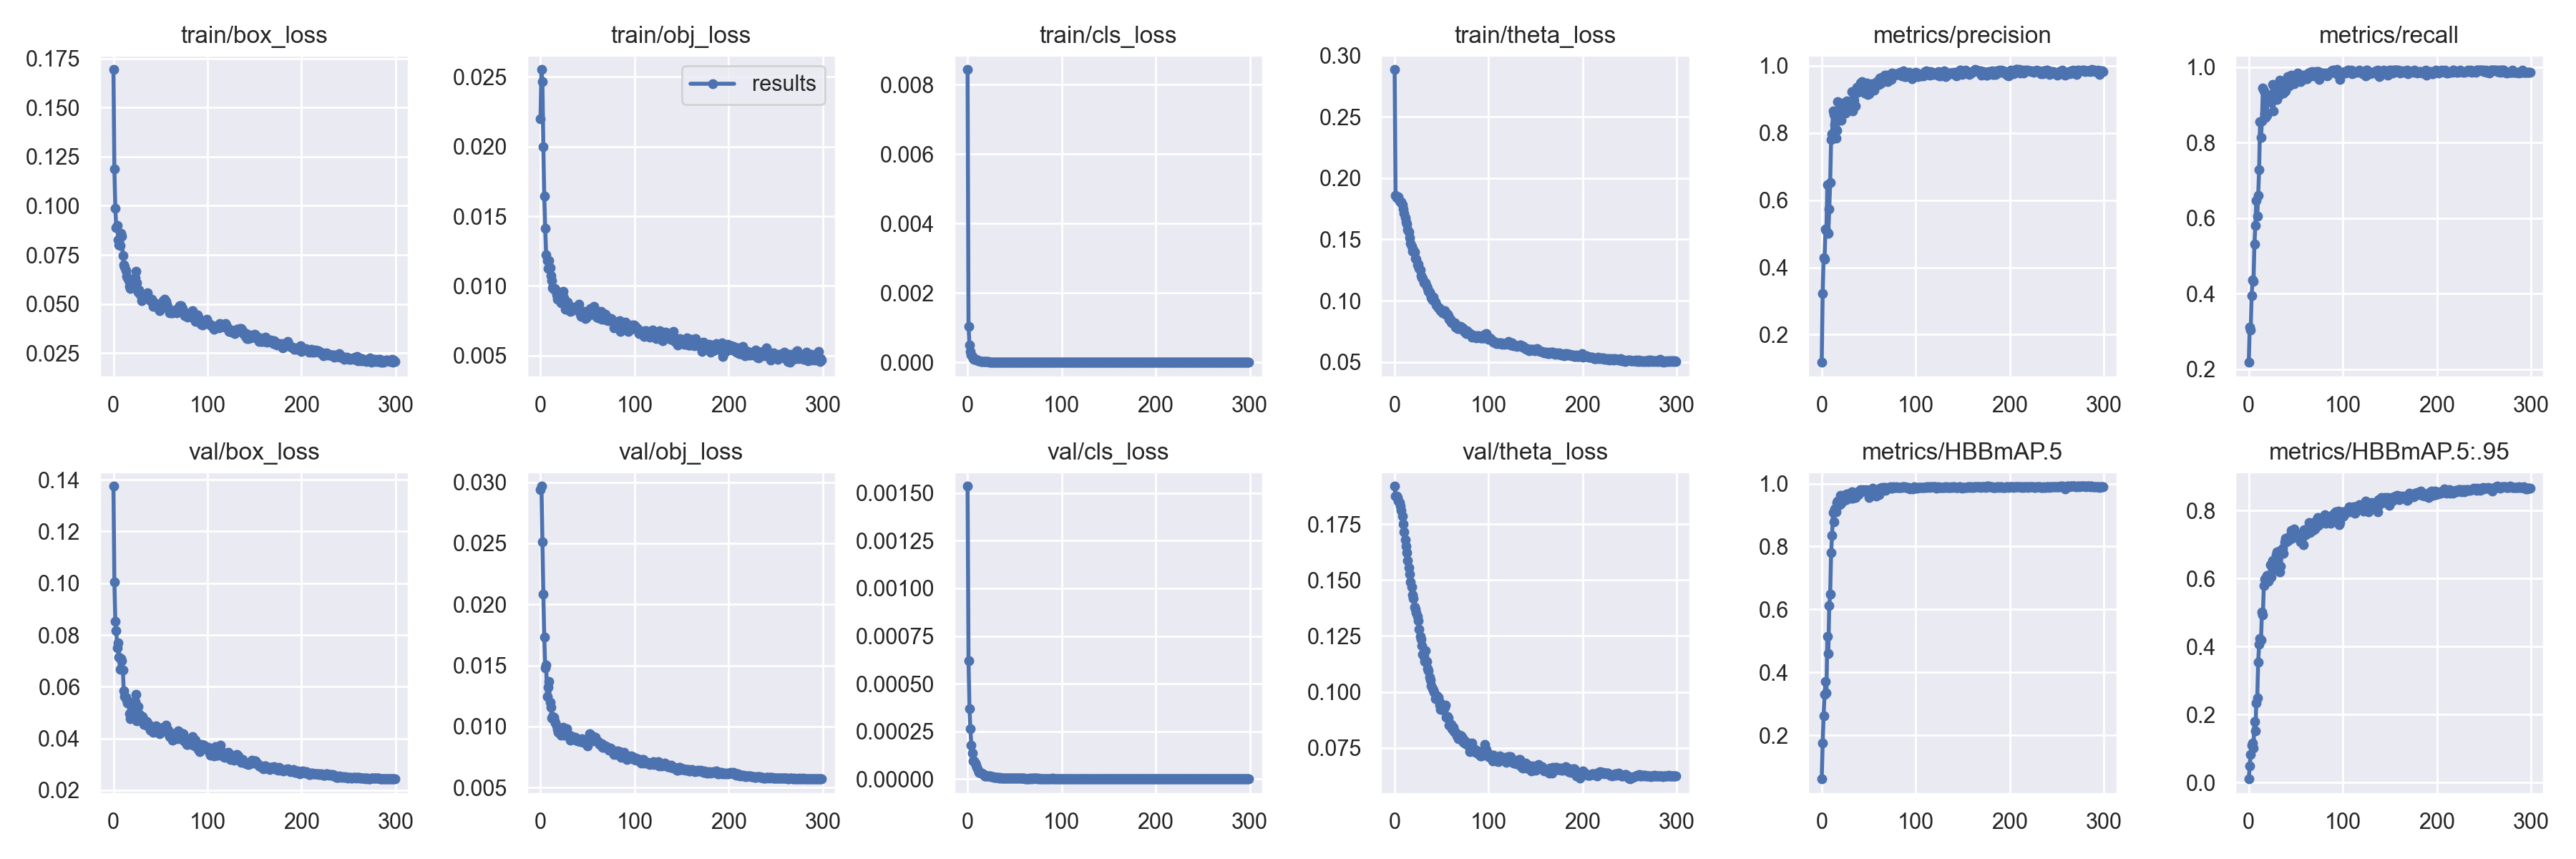

Source data for this figure (header and first rows):
epoch, train/box_loss, train/obj_loss, train/cls_loss, train/theta_loss, metrics/precision, metrics/recall, metrics/HBBmAP.5, metrics/HBBmAP.5:.95, val/box_loss, val/obj_loss, val/cls_loss, val/theta_loss, x/lr0, x/lr1, x/lr2
0, 0.1693, 0.02197, 0.00843, 0.2884, 0.1176, 0.218, 0.06168, 0.01113, 0.1375, 0.02937, 0.001535, 0.1919, 0.000128, 0.000128, 0.04373
1, 0.1187, 0.02552, 0.001045, 0.186, 0.3224, 0.3118, 0.1763, 0.05021, 0.1005, 0.02967, 0.0006225, 0.1876, 0.000257, 0.000257, 0.03741
2, 0.09882, 0.02467, 0.0005092, 0.1841, 0.429, 0.3036, 0.2628, 0.08269, 0.08534, 0.02511, 0.0003693, 0.1874, 0.000386, 0.000386, 0.03109
3, 0.08872, 0.02, 0.0003109, 0.1845, 0.4239, 0.3943, 0.3293, 0.1099, 0.08166, 0.02081, 0.0002628, 0.1868, 0.0005149, 0.0005149, 0.02476
4, 0.09, 0.01643, 0.0002211, 0.1849, 0.5147, 0.4365, 0.3717, 0.1167, 0.0749, 0.01731, 0.0001794, 0.1853, 0.0006437, 0.0006437, 0.01844
5, 0.08278, 0.01414, 0.0001614, 0.1814, 0.5109, 0.4318, 0.3346, 0.1018, 0.07705, 0.01483, 0.0001367, 0.1846, 0.0007725, 0.0007725, 0.01212
6, 0.08, 0.01222, 0.0001079, 0.1803, 0.6454, 0.5312, 0.5155, 0.1806, 0.07133, 0.01501, 9.4768e-05, 0.1832, 0.0009011, 0.0009011, 0.005801
7, 0.07963, 0.01183, 9.6276e-05, 0.1808, 0.5009, 0.5797, 0.4592, 0.1525, 0.06682, 0.01244, 9.5731e-05, 0.181, 0.0009987, 0.0009987, 0.0009987
8, 0.08611, 0.01127, 8.8341e-05, 0.1784, 0.5733, 0.6466, 0.6114, 0.2343, 0.071, 0.01324, 8.2555e-05, 0.1785, 0.0009987, 0.0009987, 0.0009987
9, 0.08437, 0.01182, 8.4741e-05, 0.1746, 0.6532, 0.6051, 0.6498, 0.249, 0.0701, 0.01369, 7.4505e-05, 0.1749, 0.0009983, 0.0009983, 0.0009983
10, 0.07461, 0.01128, 6.0188e-05, 0.171, 0.7793, 0.6605, 0.7807, 0.3552, 0.06635, 0.01197, 6.1574e-05, 0.1714, 0.0009978, 0.0009978, 0.0009978
11, 0.07001, 0.01074, 5.4373e-05, 0.1679, 0.7972, 0.7275, 0.8341, 0.406, 0.05837, 0.01157, 4.6055e-05, 0.168, 0.0009973, 0.0009973, 0.0009973
12, 0.06872, 0.01038, 4.3329e-05, 0.1641, 0.8665, 0.8543, 0.909, 0.4238, 0.05625, 0.01071, 3.7457e-05, 0.1652, 0.0009967, 0.0009967, 0.0009967
13, 0.06696, 0.009862, 3.9516e-05, 0.1625, 0.8554, 0.8129, 0.8778, 0.4195, 0.05584, 0.01081, 3.6462e-05, 0.1622, 0.0009961, 0.0009961, 0.0009961
14, 0.06402, 0.009764, 3.3152e-05, 0.158, 0.8259, 0.8568, 0.9185, 0.5011, 0.05491, 0.01073, 3.1097e-05, 0.1588, 0.0009954, 0.0009954, 0.0009954
15, 0.06323, 0.00981, 3.1537e-05, 0.1562, 0.785, 0.9445, 0.9104, 0.4932, 0.05377, 0.01047, 2.998e-05, 0.1554, 0.0009946, 0.0009946, 0.0009946
16, 0.0618, 0.009751, 2.9629e-05, 0.1517, 0.8087, 0.9376, 0.9409, 0.5797, 0.0543, 0.01026, 2.7167e-05, 0.1526, 0.0009938, 0.0009938, 0.0009938
17, 0.05916, 0.009363, 2.4789e-05, 0.147, 0.8935, 0.8753, 0.9447, 0.5986, 0.04962, 0.01004, 2.2847e-05, 0.149, 0.000993, 0.000993, 0.000993
18, 0.05804, 0.009035, 2.0744e-05, 0.1442, 0.8635, 0.866, 0.9376, 0.5977, 0.04768, 0.009781, 1.8479e-05, 0.147, 0.0009921, 0.0009921, 0.0009921
19, 0.05828, 0.00951, 1.6731e-05, 0.1403, 0.8626, 0.873, 0.9319, 0.6096, 0.05067, 0.009516, 1.7558e-05, 0.1434, 0.0009912, 0.0009912, 0.0009912
20, 0.06081, 0.009057, 1.6831e-05, 0.1414, 0.8875, 0.9114, 0.9625, 0.6094, 0.05128, 0.009492, 1.6385e-05, 0.1419, 0.0009901, 0.0009901, 0.0009901
21, 0.05908, 0.009226, 1.622e-05, 0.1396, 0.8382, 0.9192, 0.9385, 0.5926, 0.05249, 0.009671, 1.7342e-05, 0.138, 0.0009891, 0.0009891, 0.0009891
22, 0.06091, 0.008807, 1.7297e-05, 0.1343, 0.8891, 0.9261, 0.9577, 0.6032, 0.05055, 0.009281, 1.6852e-05, 0.1371, 0.000988, 0.000988, 0.000988
23, 0.06327, 0.009286, 1.5017e-05, 0.1341, 0.866, 0.9261, 0.9529, 0.6411, 0.05432, 0.009777, 1.5057e-05, 0.1353, 0.0009868, 0.0009868, 0.0009868
24, 0.0665, 0.009614, 1.4285e-05, 0.1296, 0.8656, 0.9072, 0.9464, 0.6045, 0.0571, 0.009921, 1.5788e-05, 0.1339, 0.0009856, 0.0009856, 0.0009856
25, 0.0607, 0.009121, 1.4857e-05, 0.13, 0.8585, 0.9538, 0.9641, 0.6538, 0.04679, 0.009306, 1.3049e-05, 0.132, 0.0009843, 0.0009843, 0.0009843
26, 0.05624, 0.008318, 1.2077e-05, 0.1265, 0.8744, 0.8842, 0.9497, 0.6272, 0.05239, 0.009616, 1.3219e-05, 0.1279, 0.000983, 0.000983, 0.000983
27, 0.05709, 0.008668, 1.1646e-05, 0.1252, 0.8962, 0.9169, 0.9677, 0.6326, 0.04823, 0.009314, 1.2557e-05, 0.1247, 0.0009816, 0.0009816, 0.0009816
28, 0.05551, 0.008544, 9.8921e-06, 0.1204, 0.8823, 0.9399, 0.9644, 0.6298, 0.04927, 0.009798, 1.0874e-05, 0.1234, 0.0009802, 0.0009802, 0.0009802
29, 0.05421, 0.008829, 9.2123e-06, 0.1188, 0.8886, 0.9238, 0.9668, 0.6707, 0.04829, 0.00932, 9.3702e-06, 0.1207, 0.0009787, 0.0009787, 0.0009787
30, 0.05154, 0.008484, 7.7669e-06, 0.1184, 0.8856, 0.9145, 0.9596, 0.6779, 0.04694, 0.009255, 9.0302e-06, 0.1168, 0.0009771, 0.0009771, 0.0009771
31, 0.05371, 0.008211, 7.3155e-06, 0.1145, 0.8677, 0.9235, 0.9542, 0.639, 0.04853, 0.009317, 8.163e-06, 0.1158, 0.0009756, 0.0009756, 0.0009756
32, 0.05385, 0.008149, 6.9332e-06, 0.1146, 0.924, 0.9261, 0.9746, 0.6807, 0.04555, 0.00887, 7.9431e-06, 0.1135, 0.0009739, 0.0009739, 0.0009739
33, 0.05322, 0.008204, 6.4501e-06, 0.1148, 0.865, 0.9654, 0.9528, 0.6182, 0.04674, 0.008974, 7.1003e-06, 0.1184, 0.0009722, 0.0009722, 0.0009722
34, 0.05307, 0.008317, 6.0992e-06, 0.1115, 0.8965, 0.9607, 0.9702, 0.6363, 0.04688, 0.009162, 7.5248e-06, 0.1135, 0.0009705, 0.0009705, 0.0009705
35, 0.05522, 0.008499, 7.1497e-06, 0.1099, 0.9192, 0.9469, 0.9697, 0.6756, 0.0465, 0.009128, 7.3296e-06, 0.1105, 0.0009687, 0.0009687, 0.0009687
36, 0.05562, 0.008332, 6.3557e-06, 0.1077, 0.8808, 0.956, 0.9554, 0.6892, 0.04477, 0.009009, 7.0387e-06, 0.1095, 0.0009668, 0.0009668, 0.0009668
37, 0.05282, 0.008432, 6.3568e-06, 0.1068, 0.935, 0.9307, 0.9708, 0.6741, 0.04574, 0.009102, 7.4661e-06, 0.1065, 0.0009649, 0.0009649, 0.0009649
38, 0.05277, 0.008417, 6.3987e-06, 0.1053, 0.9206, 0.9376, 0.9748, 0.7083, 0.04489, 0.008906, 6.3097e-06, 0.1053, 0.000963, 0.000963, 0.000963
39, 0.05175, 0.008516, 5.6186e-06, 0.1023, 0.9244, 0.9376, 0.9652, 0.7189, 0.04319, 0.008827, 6.3892e-06, 0.1029, 0.000961, 0.000961, 0.000961
40, 0.05165, 0.00831, 5.7073e-06, 0.1008, 0.9385, 0.9514, 0.9719, 0.7085, 0.04451, 0.008944, 5.796e-06, 0.1014, 0.0009589, 0.0009589, 0.0009589
41, 0.05232, 0.008702, 5.852e-06, 0.103, 0.9482, 0.9746, 0.9819, 0.7207, 0.04334, 0.00881, 6.0252e-06, 0.101, 0.0009568, 0.0009568, 0.0009568
42, 0.04882, 0.007957, 5.0504e-06, 0.1002, 0.9365, 0.9531, 0.9732, 0.7117, 0.04233, 0.00874, 5.0771e-06, 0.09977, 0.0009547, 0.0009547, 0.0009547
43, 0.04932, 0.007799, 4.3969e-06, 0.09897, 0.9536, 0.9491, 0.9781, 0.7177, 0.04416, 0.008937, 5.1386e-06, 0.09716, 0.0009525, 0.0009525, 0.0009525
44, 0.05047, 0.007954, 4.9716e-06, 0.09677, 0.9369, 0.97, 0.9811, 0.7273, 0.04442, 0.009003, 5.2901e-06, 0.09736, 0.0009502, 0.0009502, 0.0009502
45, 0.04959, 0.007921, 4.4155e-06, 0.09576, 0.9236, 0.9792, 0.9771, 0.7408, 0.04478, 0.008714, 5.1699e-06, 0.0984, 0.0009479, 0.0009479, 0.0009479
46, 0.05002, 0.007846, 4.9689e-06, 0.09439, 0.9187, 0.9651, 0.9764, 0.7191, 0.04322, 0.008707, 6.7099e-06, 0.09762, 0.0009456, 0.0009456, 0.0009456
47, 0.04908, 0.008178, 5.037e-06, 0.09445, 0.9434, 0.963, 0.9818, 0.7289, 0.0429, 0.008754, 5.0594e-06, 0.09599, 0.0009432, 0.0009432, 0.0009432
48, 0.04746, 0.007675, 3.8179e-06, 0.09349, 0.9494, 0.9561, 0.9784, 0.7445, 0.04301, 0.008721, 4.3114e-06, 0.09416, 0.0009407, 0.0009407, 0.0009407
49, 0.04642, 0.007738, 3.9923e-06, 0.09208, 0.9151, 0.9723, 0.9768, 0.7377, 0.04173, 0.008593, 4.5906e-06, 0.09211, 0.0009382, 0.0009382, 0.0009382
50, 0.04929, 0.008102, 4.0049e-06, 0.09152, 0.917, 0.9699, 0.9548, 0.7239, 0.04326, 0.0084, 4.6855e-06, 0.09451, 0.0009357, 0.0009357, 0.0009357
51, 0.04809, 0.008024, 4.2962e-06, 0.08991, 0.9351, 0.9652, 0.9742, 0.7217, 0.04396, 0.008924, 4.8484e-06, 0.09247, 0.0009331, 0.0009331, 0.0009331
52, 0.05043, 0.008023, 3.9467e-06, 0.09133, 0.9321, 0.9838, 0.981, 0.7316, 0.04414, 0.009419, 4.5416e-06, 0.09203, 0.0009304, 0.0009304, 0.0009304
53, 0.05177, 0.00838, 4.2093e-06, 0.09169, 0.9456, 0.9677, 0.9755, 0.7272, 0.04444, 0.008869, 4.8561e-06, 0.09314, 0.0009277, 0.0009277, 0.0009277
54, 0.05247, 0.007946, 4.3728e-06, 0.08888, 0.9415, 0.9677, 0.985, 0.7241, 0.04402, 0.009266, 5.2361e-06, 0.09408, 0.000925, 0.000925, 0.000925
55, 0.04964, 0.007945, 4.9487e-06, 0.08945, 0.9432, 0.9607, 0.9699, 0.7079, 0.04297, 0.008941, 5.5402e-06, 0.08861, 0.0009222, 0.0009222, 0.0009222
56, 0.05123, 0.008408, 5.1513e-06, 0.08894, 0.9275, 0.9746, 0.9684, 0.7199, 0.04508, 0.009149, 5.6199e-06, 0.08916, 0.0009194, 0.0009194, 0.0009194
57, 0.04986, 0.008508, 5.8243e-06, 0.08773, 0.9479, 0.9677, 0.9759, 0.7226, 0.04374, 0.008805, 6.6161e-06, 0.08851, 0.0009165, 0.0009165, 0.0009165
58, 0.04821, 0.008108, 5.6146e-06, 0.08506, 0.9422, 0.9792, 0.9614, 0.7001, 0.04314, 0.00914, 6.3686e-06, 0.08505, 0.0009136, 0.0009136, 0.0009136
59, 0.04741, 0.008196, 5.0789e-06, 0.0851, 0.9525, 0.972, 0.9772, 0.7432, 0.04148, 0.008862, 4.9152e-06, 0.08536, 0.0009107, 0.0009107, 0.0009107
... 240 more rows
